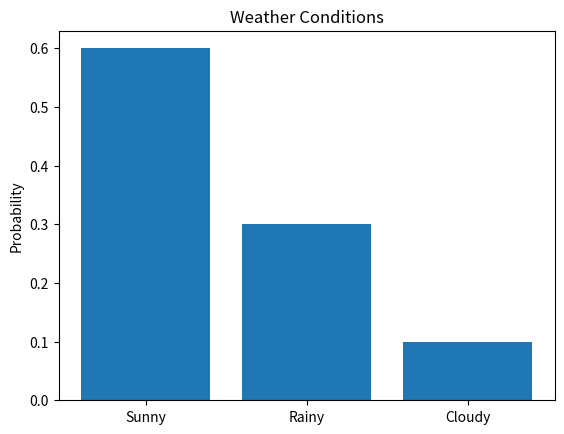

Generate this figure with matplotlib:
#1. Entropy of Weather Conditions
import numpy as np
import matplotlib.pyplot as plt
from scipy.stats import entropy

P = np.array([0.6, 0.3, 0.1])

H = entropy(P, base=2)
print("Entropy:", round(H, 4))

plt.bar(["Sunny", "Rainy", "Cloudy"], P)
plt.ylabel("Probability")
plt.title("Weather Conditions")
plt.show()
